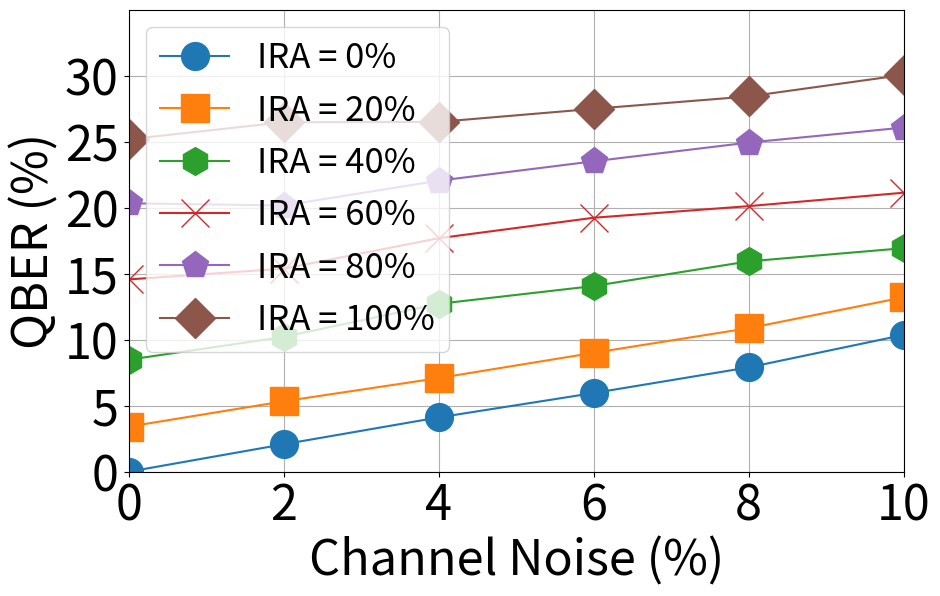

Generate this figure with matplotlib:
import matplotlib.pyplot as plt
import numpy as np


qber_0 = [
    0,
    1.7973917748917732,
    3.4140945165945165,
    7.175812798312818,
    8.486754356754382,
    12.971031746031771,
    14.56709235209237,
    17.344290986790995,
    20.337601842601806,
    21.048529248529242,
    25.18423021423021]

# Data for Channel noise = 1%
# qber_1 = []

# Data for Channel noise = 2%
qber_2 = [2.0793795093795078,
        3.551919191919191,
        5.334590964590978,
        8.87770535020537,
        10.210599955599985,
        14.140735930735957,
        15.383792596292606,
        17.56914862914863,
        20.166054501054475,
        22.507860472860425,
        26.47619047619046]

# Data for Channel noise = 3%
# qber_3 = []

# Data for Channel noise = 4%
qber_4 = [4.114765512265522,
5.835752780197241,
7.094224386724409,
10.521241813741844,
12.719246864246896,
15.548935786435791,
17.689747474747477,
18.61751914751914,
22.04626678876677,
24.814696969696932,
26.502539682539645]

# Data for Channel noise = 5%
# qber_5 = []

qber_6 = [5.961298701298715,
7.1903571428571595,
9.00855339105342,
11.908850038850083,
14.068243145743159,
16.30529442779442,
19.239832667332674,
20.126277056277036,
23.516985236985207,
25.298953823953784,
27.493766233766245,]

qber_8 = [7.904286546786567,
9.246509046509074,
10.874034207367576,
13.900764790764825,
15.936272061272087,
18.070965978465996,
20.120453157953147,
21.880573593073592,
24.935850213627987,
26.492829115329126,
28.431505994006002]

qber_10 = [
    10.362176473287617,
    11.503740981241005,
    13.212064324564357,
    15.616693861693875,
    16.936471861471862,
    19.429650904650906,
    21.137222222222192,
    22.13251852140738,
    26.07321428571429,
    27.10765123765122,
    30.064628427128397]

# Data arrays for Channel Noise levels and respective QBER values at specific Intercept and Resend Ratios
channel_noise_levels = [0, 2, 4, 6, 8, 10]

qber_intercept_0 = [qber_0[0], qber_2[0], qber_4[0], qber_6[0], qber_8[0], qber_10[0]]
qber_intercept_20 = [qber_0[2], qber_2[2], qber_4[2], qber_6[2], qber_8[2], qber_10[2]]
qber_intercept_40 = [qber_0[4], qber_2[4],  qber_4[4], qber_6[4], qber_8[4], qber_10[4]]
qber_intercept_60 = [qber_0[6], qber_2[6], qber_4[6], qber_6[6], qber_8[6], qber_10[6]]
qber_intercept_80 = [qber_0[8], qber_2[8], qber_4[8], qber_6[8], qber_8[8], qber_10[8]]
qber_intercept_100 = [qber_0[10], qber_2[10], qber_4[10], qber_6[10], qber_8[10], qber_10[10]]

# Plotting the data for each Intercept and Resend Ratio
plt.figure(figsize=(10, 6))
plt.plot(channel_noise_levels, qber_intercept_0, marker='o', label='IRA = 0%', markersize=20)
plt.plot(channel_noise_levels, qber_intercept_20, marker='s', label='IRA = 20%', markersize=20)
plt.plot(channel_noise_levels, qber_intercept_40, marker='h', label='IRA = 40%', markersize=20)
plt.plot(channel_noise_levels, qber_intercept_60, marker='x', label='IRA = 60%', markersize=20)
plt.plot(channel_noise_levels, qber_intercept_80, marker='p', label='IRA = 80%', markersize=20)
plt.plot(channel_noise_levels, qber_intercept_100, marker='D', label='IRA = 100%', markersize=20)

# Setting the plot limits and ticks
plt.xlim(0, 10)
plt.ylim(0, 35)
plt.xticks(channel_noise_levels, fontsize=35)
plt.yticks(np.arange(0, 35, 5), fontsize=35)

# Adding labels, title, and legend
plt.xlabel('Channel Noise (%)', fontsize=35)
plt.ylabel('QBER (%)', fontsize=35)
# plt.title('QBER vs Channel Noise at Different Intercept and Resend Ratios')
plt.grid(True)
plt.savefig('QBER_vs_Channel_Noise_Different_Intercept_and_Resend_Ratios.png', format='png', bbox_inches="tight", dpi=300)


plt.legend(fontsize=25)
# Display the plot
plt.show()
